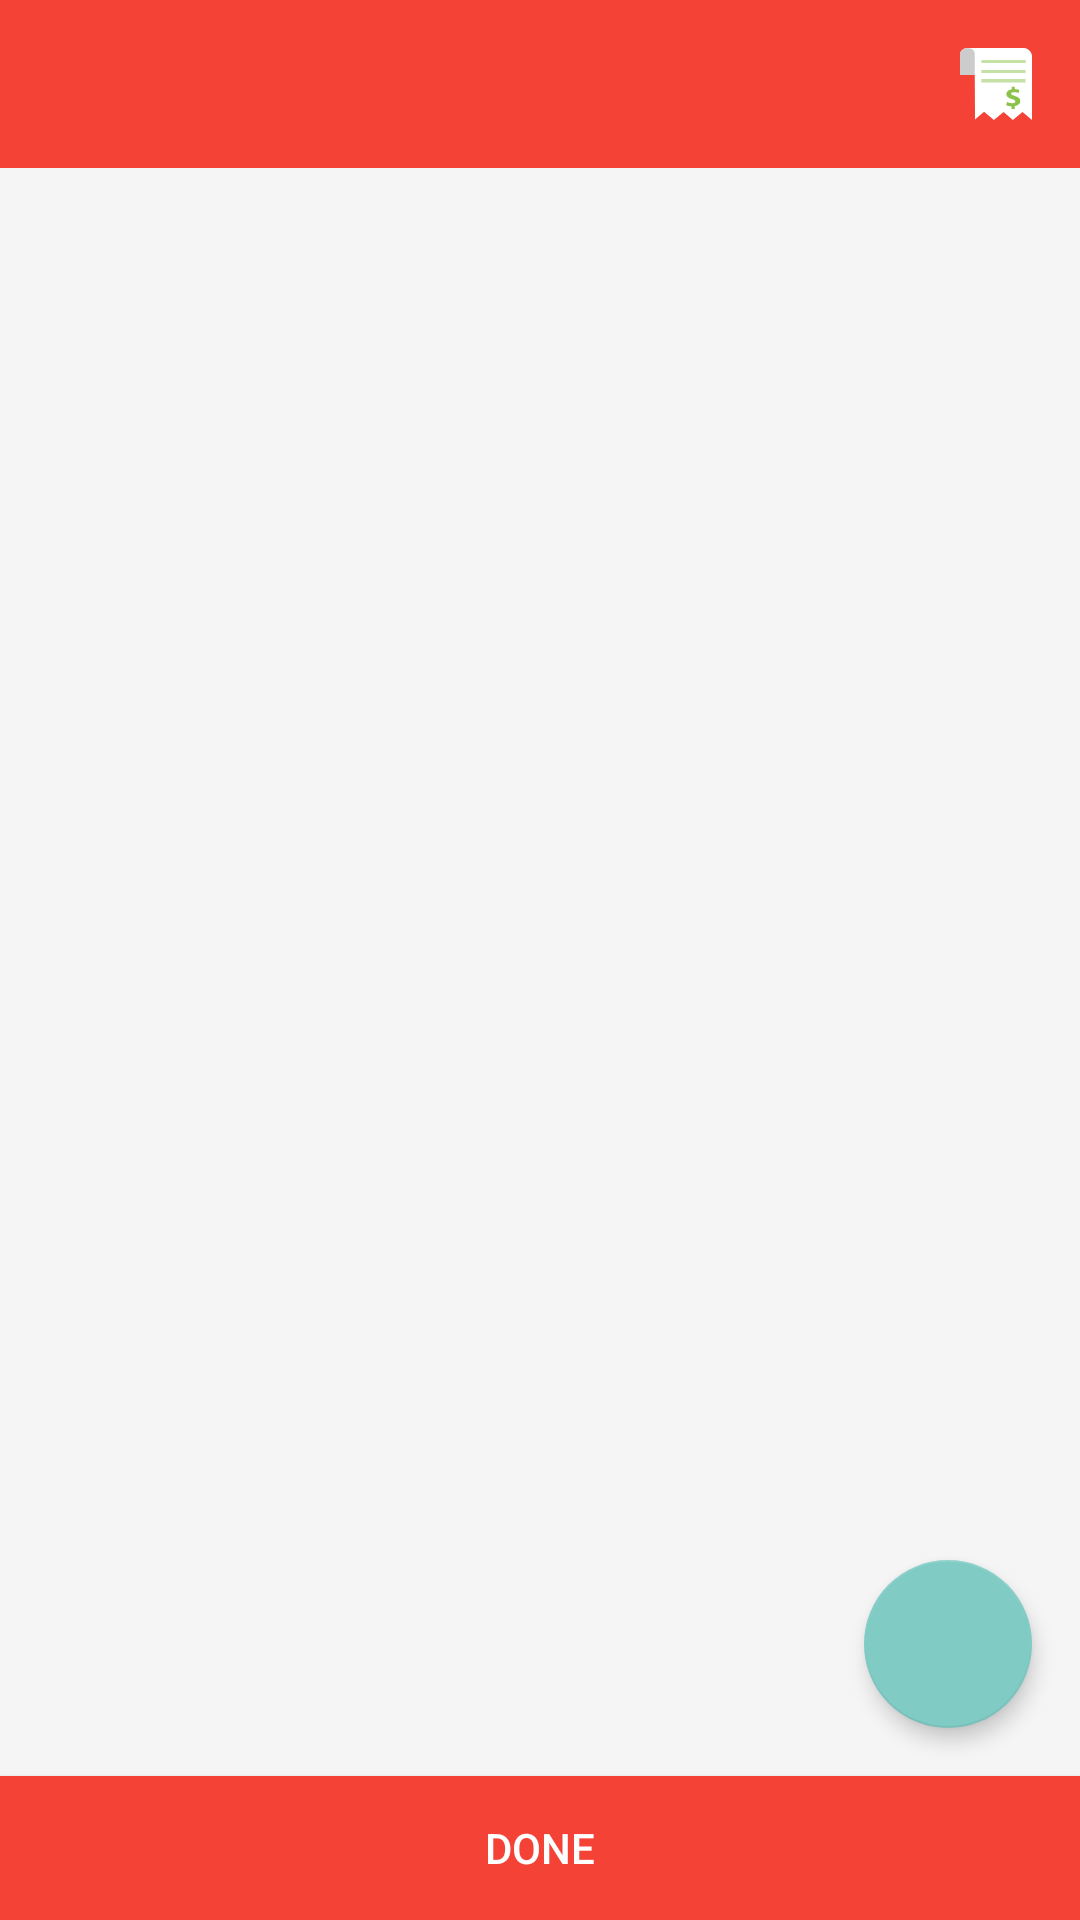

Produce the Android XML layout that renders to this screen, including the resource entries it uses.
<!-- AndroidManifest.xml: application theme AppTheme -->
<!-- res/layout/receipt_input_layout.xml -->
<?xml version="1.0" encoding="utf-8"?>
<RelativeLayout xmlns:android="http://schemas.android.com/apk/res/android"
    xmlns:app="http://schemas.android.com/apk/res-auto"
    android:orientation="vertical"
    android:layout_width="match_parent"
    android:layout_height="match_parent"
    android:background="@color/grey100">
    <include
        android:layout_width="match_parent"
        android:layout_height="wrap_content"
        android:id="@+id/app_bar"
        layout="@layout/shared_app_bar"
        android:label="Routes"
        android:layout_gravity="top"/>
    <Button
        android:layout_width="match_parent"
        android:layout_height="@dimen/cart_recycler_item_height"
        android:id="@+id/finished_button"
        android:background="@color/primaryColor"
        android:text="Done"
        android:clickable="true"
        android:layout_alignParentBottom="true">
    </Button>
    <android.support.v7.widget.RecyclerView
        android:id="@+id/receipt_location_recylcer"
        android:layout_width="match_parent"
        android:layout_height="wrap_content"
        android:gravity="start"
        android:layout_above="@id/finished_button"
        android:layout_below="@id/app_bar"
        />
    <android.support.design.widget.FloatingActionButton
        android:id="@+id/receipt_add_item"
        android:layout_width="wrap_content"
        android:layout_height="wrap_content"
        android:src="@drawable/ic_action_add"
        android:tint="@color/white"
        app:elevation="4dp"
        android:layout_alignEnd="@id/finished_button"
        android:layout_margin="16dp"
        android:layout_above="@id/finished_button"
        />

</RelativeLayout>
<!-- res/layout/shared_app_bar.xml (included above) -->
<?xml version="1.0" encoding="utf-8"?>
<android.support.v7.widget.Toolbar
    xmlns:android="http://schemas.android.com/apk/res/android"
    android:layout_width="match_parent"
    android:layout_height="wrap_content"
    android:theme="@style/ThemeOverlay.AppCompat.Dark"
    android:background="@color/primaryColor">

    <ImageView
        android:layout_width="wrap_content"
        android:layout_height="match_parent"
        android:id="@+id/add_receipt"
        android:clickable="true"
        android:src="@drawable/add_receipt"
        android:layout_gravity="end"
        android:scaleType="center"
        android:layout_marginRight="@dimen/spacing_normal"
        android:padding="@dimen/spacing_normal" />
</android.support.v7.widget.Toolbar>
<!-- resources referenced by this layout -->
<resources>
  <color name="grey100"> #F5F5F5 </color>
  <color name="primaryColor">#F44336</color>
  <color name="white">#ffffffff</color>
  <dimen name="cart_recycler_item_height">48dp</dimen>
  <dimen name="spacing_normal">8dp</dimen>
  <!-- drawable add_receipt (drawable) -->
  <vector android:height="24dp" android:viewportHeight="325.70847"
      android:viewportWidth="280.62125" android:width="24dp" xmlns:android="http://schemas.android.com/apk/res/android">
      <path android:fillColor="#ffffff"
          android:pathData="m57.56,122.32 l-57.55,0 0,-92.09c-0.14,-15.78 14.04,-30.91 30.22,-30.22l220.14,0c13.36,-0.19 30.4,17.85 30.26,36.09l0,0 0,289.34 -37.06,-35.53 -37.56,35.53 -36.04,-36.04 -37.82,36.29 -38.32,-36.8 -35.28,34.77z" android:strokeColor="#00000000"/>
      <path android:fillColor="#00000000"
          android:pathData="M82.65,53.88h172.59v27.92h-172.59z"
          android:strokeColor="#000000" android:strokeWidth="0.001"/>
      <path android:fillAlpha="1" android:fillColor="#c5e1a5"
          android:pathData="m83.67,53.88 l172.59,0 0,14.21 -172.59,0z" android:strokeColor="#00000000"/>
      <path android:fillAlpha="1" android:fillColor="#c5e1a5"
          android:pathData="m83.16,99.06 l0,13.71 172.59,0 0,-13.2z" android:strokeColor="#00000000"/>
      <path android:fillAlpha="1" android:fillColor="#c5e1a5"
          android:pathData="m83.16,140.68 l172.08,0 0,15.23 -172.08,0z" android:strokeColor="#00000000"/>
      <path android:fillAlpha="1" android:fillColor="#8bc34a"
          android:pathData="m234.82,240.32c0,10.96 -7.63,20.32 -21.79,22.66l0,12.69l-12.2,0L200.83,263.97c-8.26,-0.37 -16.26,-2.71 -20.94,-5.3l3.69,-14.41c5.17,2.83 12.44,5.43 20.45,5.43 7.15,0 11.94,-2.83 11.94,-7.63 0,-4.68 -3.95,-7.64 -13.19,-10.72 -13.17,-4.44 -22.16,-10.59 -22.16,-22.54 0,-10.96 7.62,-19.46 20.8,-21.93L201.43,175.16l12.08,0l0,10.83c8.13,0.25 13.67,2.09 17.98,4.07l-3.7,13.91c-3.09,-1.48 -8.88,-4.32 -17.74,-4.32 -8,0 -10.59,3.58 -10.59,7.03 0,3.94 4.32,6.66 14.91,10.47 14.65,5.18 20.44,11.95 20.44,23.17z" android:strokeColor="#00000000"/>
      <path android:fillColor="#cccccc"
          android:pathData="m57.6,122.22 l-57.43,0 0,-93.7C-0.18,14 14.57,-0.47 28.1,0.6 46.42,0.4 57.42,10.59 57.38,27.63z" android:strokeColor="#00000000"/>
  </vector>
  <style name="AppTheme" parent="Theme.AppCompat.NoActionBar">
          
          <item name="windowActionBar">false</item>
      </style>
</resources>
